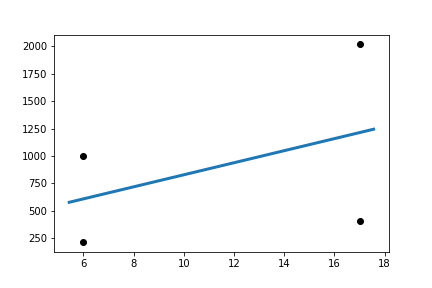

Source data for this figure (header and first rows):
Slope:	55.04545454545455
Intercept:	277.2
R_value:	0.431
P_value:	0.569
